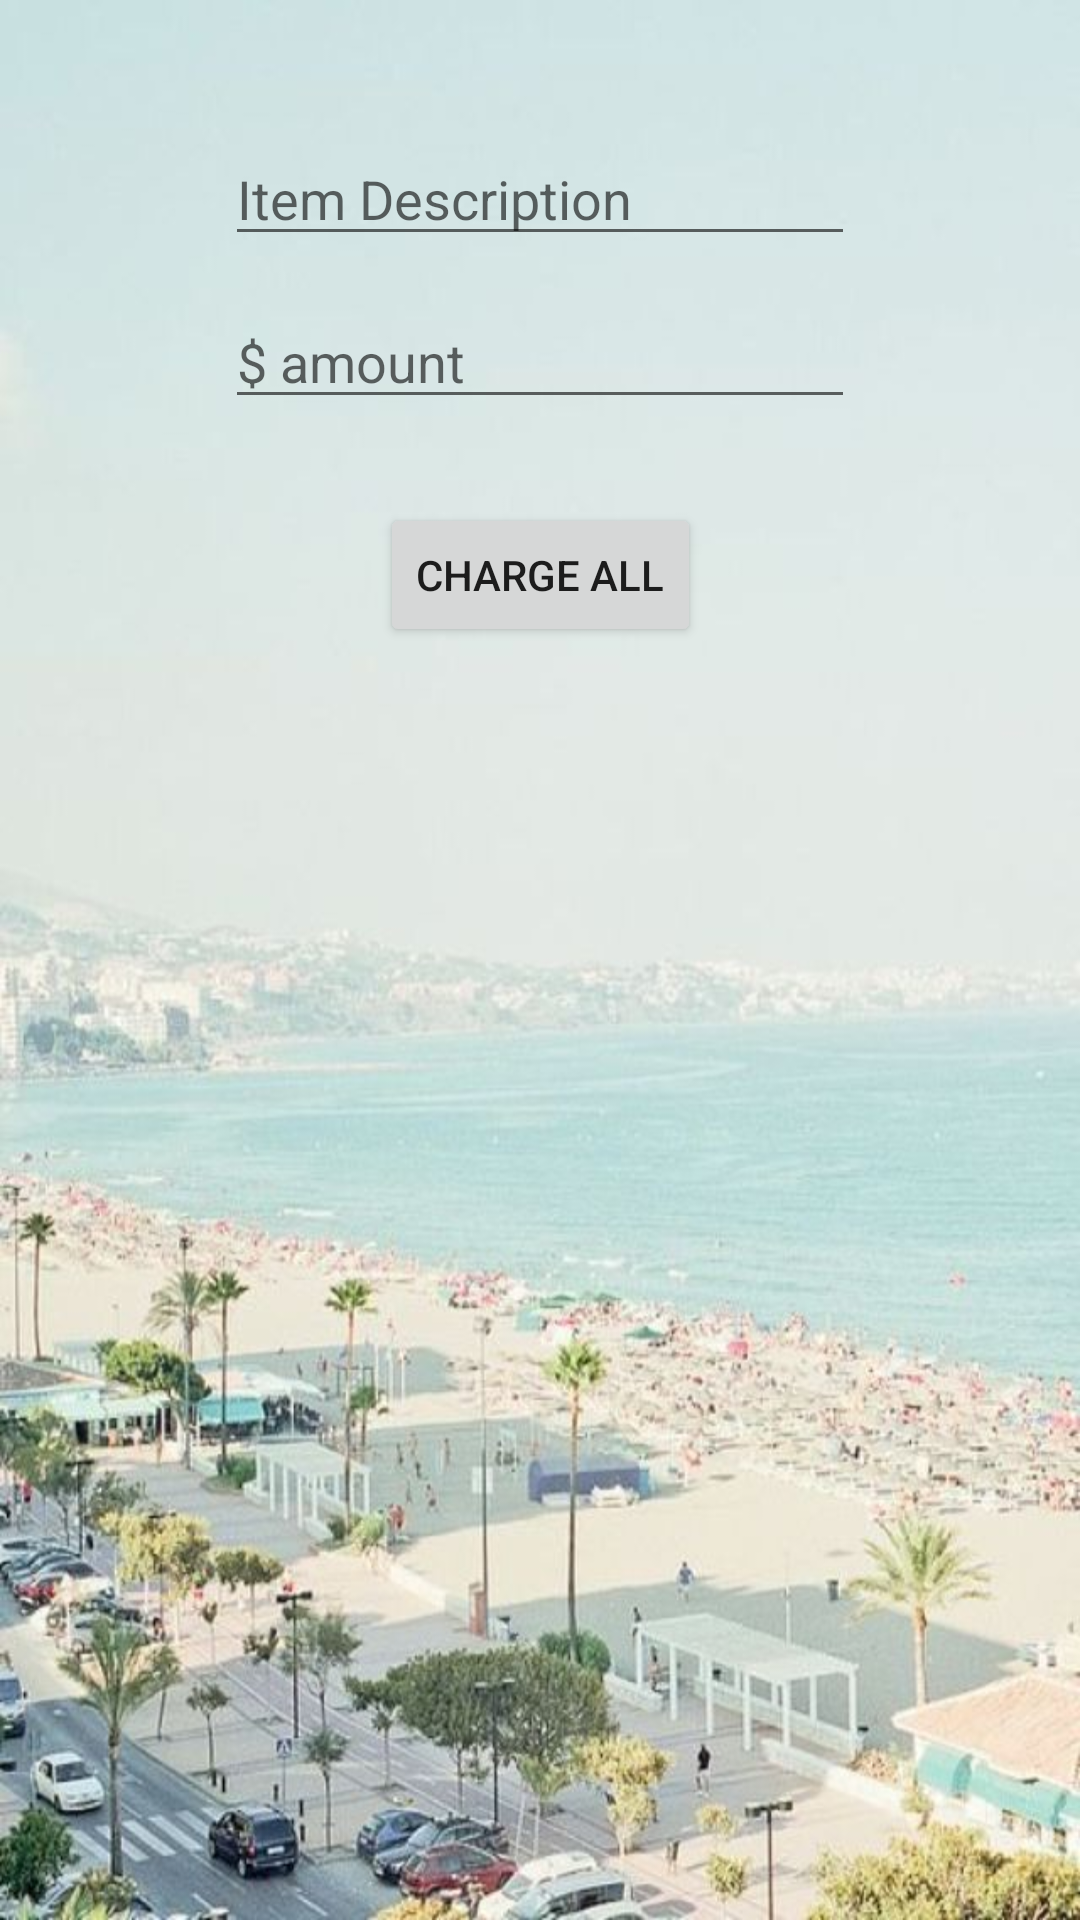

This screen was rendered from an Android layout file. Write that file and the resources it references.
<!-- AndroidManifest.xml: application theme AppTheme -->
<!-- res/layout/activity_pay2.xml -->
<?xml version="1.0" encoding="utf-8"?>
<android.support.constraint.ConstraintLayout xmlns:android="http://schemas.android.com/apk/res/android"
    xmlns:app="http://schemas.android.com/apk/res-auto"
    xmlns:tools="http://schemas.android.com/tools"
    android:layout_width="match_parent"
    android:layout_height="match_parent"
    android:background="@drawable/house_landing"
    tools:context=".PayActivity">

    <Button
        android:id="@+id/sendrequest"
        android:layout_width="wrap_content"
        android:layout_height="wrap_content"
        android:layout_marginTop="28dp"
        android:text="Charge All"
        app:layout_constraintEnd_toEndOf="parent"
        app:layout_constraintStart_toStartOf="parent"
        app:layout_constraintTop_toBottomOf="@+id/dollaramt" />

    <EditText
        android:id="@+id/itemdesc"
        android:layout_width="wrap_content"
        android:layout_height="wrap_content"
        android:layout_marginTop="44dp"
        android:ems="10"
        android:hint="Item Description"
        android:inputType="textPersonName"
        app:layout_constraintEnd_toEndOf="parent"
        app:layout_constraintStart_toStartOf="parent"
        app:layout_constraintTop_toTopOf="parent" />

    <EditText
        android:id="@+id/dollaramt"
        android:layout_width="wrap_content"
        android:layout_height="wrap_content"
        android:layout_marginTop="13dp"
        android:ems="10"
        android:hint="$ amount"
        android:inputType="numberDecimal"
        app:layout_constraintStart_toStartOf="@+id/itemdesc"
        app:layout_constraintTop_toBottomOf="@+id/itemdesc" />

</android.support.constraint.ConstraintLayout>
<!-- resources referenced by this layout -->
<resources>
  <!-- drawable house_landing: jpg bitmap (drawable, 66414 bytes) -->
  <style name="AppTheme" parent="Theme.AppCompat.Light.DarkActionBar">
          
          <item name="colorPrimary">@color/colorPrimary</item>
          <item name="colorPrimaryDark">@color/colorPrimaryDark</item>
          <item name="colorAccent">@color/colorAccent</item>
      </style>
  <color name="colorPrimary">#04DAC4</color>
  <color name="colorPrimaryDark">#04DAC4</color>
  <color name="colorAccent">#D81B60</color>
</resources>
